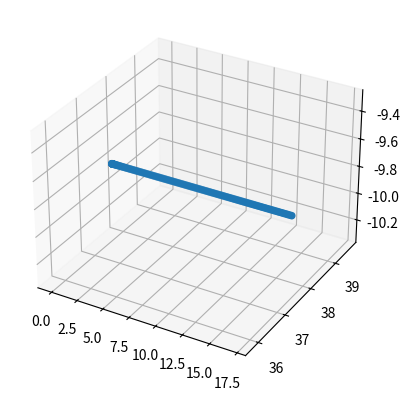
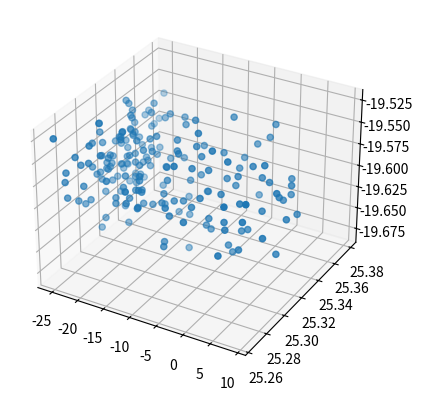

Source code (Python) for these figures, in order:
'''
Génération de trajectoires aléatoires et de réference
'''
import csv
import math
import random
import matplotlib.pyplot as plt
import numpy as np
from mpl_toolkits import mplot3d


def fonction_ref(k,N):
    '''
    Cette fonction reçoit le choix de fonction à appliquer pour modéliser la trajectoire ainsi que la valeur
    de x pour réaliser le calcul
    A changer selon la trajectoire souhaité
    '''
    #return rectangle(50,100,k,N) #on veut dessiner un rectangle 
    #return ([k**5 - k**3/2-3,2*np.pi*k**2,10]) #pour simuler une traj polynomiale du mocap
    return ([20*k**2-3*(k), 3*2*2*np.pi,-9.81]) #pour simuler un accelerometre correspondant à la traj mocap ci-dessus


def fonction_aleat(k,N,axe,brt):
    f = fonction_ref(k,N)
    #Decalage
    f[0] = f[0]-12.5;
    f[1] = f[1]-25;
    al = aleatoire(axe)
    b = bruit(brt,len(axe))
    if type(f)==list:
        point=[]
        for i in range(len(axe)):
            point.append(2*f[i]+al[i]+b[i])
    else:
        #point=2*f+al[0]+b
        point=f+al[0]+b[0]
    return point
    

def traj_reference(N):
    '''
    Cette fonction reçoit la taille du vecteur souhaité pour la trajectoire de réference et retourne 
    une liste avec les valeurs générées
    '''
    y = [] #création d'une liste vide pour la trajectoire
    t = np.linspace(0,1,N)
    for i in t:
        y.append(fonction_ref(i,N))
   
    return y
    
def traj_aleatoire(N,brt,axes):
    '''
    Cette fonction reçoit la taille du vecteur souhaité pour la trajectoire aléatoire et retourne 
    une liste avec les valeurs générées
    '''
    y = [] #création d'une liste vide pour la trajectoire
    
    t = np.linspace(0,1,N)
    
    for i in t:
        y.append(fonction_aleat(i,N,axes,brt))
    return(y)    

def aleatoire(axe):
    '''
    Cette fonction retourne une valeur aleatoire à ajouter sur la trajectoire 
    Changer le return selon votre besoin
    '''
    aleat=[]
    for i in axe:
        if i=="x":
            #aleat.append(np.random.normal(0.0003863,0.0002474)) #mocap
            aleat.append(np.random.normal(-0.06,0.02))
        elif i=="y":
            #aleat.append(np.random.normal(0.0003863,0.0002474)) #mocap
            aleat.append(np.random.normal(-0.08,0.02))
        elif i=="z":
            #aleat.append(np.random.normal(0.0003863,0.0002474)) #mocap
            aleat.append(np.random.normal(0.03,0.03))
        else : 
            aleat.append(0)
    return(aleat)

def bruit(choix,dim):
    bruit_dim=[]
    if not choix:
        for i in range(dim):
            bruit_dim.append(0)
        return (bruit_dim)
    else:
        if dim==2: 
            '''
            Bruit Gaussien
            '''
# =============================================================================
#             sigma = 3.0;
#             U1 = random.random();
#             U2 = random.random();
#             b1 = sigma*math.sqrt(-2*math.log(U1))*math.cos(2*math.pi*U2) ;
#             
#             U1 = random.random();
#             U2 = random.random();
#             b2 = sigma*math.sqrt(-2*math.log(U1))*math.cos(2*math.pi*U2) ;
#             return [b1,b2];
# =============================================================================
            
            '''
            Bruit Impulsif
            '''            
            prob = random.randint(1,100);
            if prob>90:
                nmax = random.randint(30,50);
                nmin = random.randint(-50,-30);
                return [int(random.randint(nmin,nmax)),int(random.randint(nmin,nmax))];
            else:
                return [0,0];
        else:
            return 0;

def export(nom,trajectoire):
    '''
    Cette fonction reçoit le nom du fichier à exporter et la liste qui contient la trajectoire    
    OBS : il faut fournir un str sans l'extension à la fin
    '''
    title=nom+".csv"
    with open(title,"w",newline="") as f:  
        writer=csv.writer(f,delimiter=',')
        for i in trajectoire:
            writer.writerow(i)
    
def rectangle(l,h,k,n):
    '''
    l : longueur du rectangle
    h : hauteur du rectangle
    n : nb total de points à réaliser sur le carré
    k : nb du échantillon
    '''
    pas = (2*h+2*l)/n
    if k>=0:
        if k*pas<h:
            x=0
            y=k*pas
        elif k*pas<(h+l):
            x=k*pas-h
            y=h
        elif k*pas<(2*h+l):
            x=l
            y=h-(k*pas-h-l)
        elif k<n:
            x=l-((k*pas-2*h-l))
            y=0
    return([x,y])
            
def graphique(traj):
    '''
    Affichage Graphique d'une trajectoire
    '''
    if type(traj[0])!=list:
        x=traj
        y=list(range(0,len(traj)))
        plt.scatter(x,y)

    elif len(traj[0])==2:
        x=[]
        y=[]
        for i in traj:
            x.append(i[0])
            y.append(i[1])
        plt.scatter(x,y)
    elif len(traj[0])==3:
        x=[]
        y=[]
        z=[]
        for i in traj:
            x.append(i[0])
            y.append(i[1])
            z.append(i[2])
        fig = plt.figure()
        ax = plt.axes(projection='3d')
        ax.scatter3D(x, y, z, cmap='Greens')
        


def main():  
    dim=3
    axes=["x","y","z"]
    ref=traj_reference(200)

    bruit=False;
    print(ref)
    alt=traj_aleatoire(200,bruit,axes)
    graphique(ref)
    graphique(alt)
    #export("ref",ref)
    export("Accelerometer_3D_polynomial_200",alt)



main()
